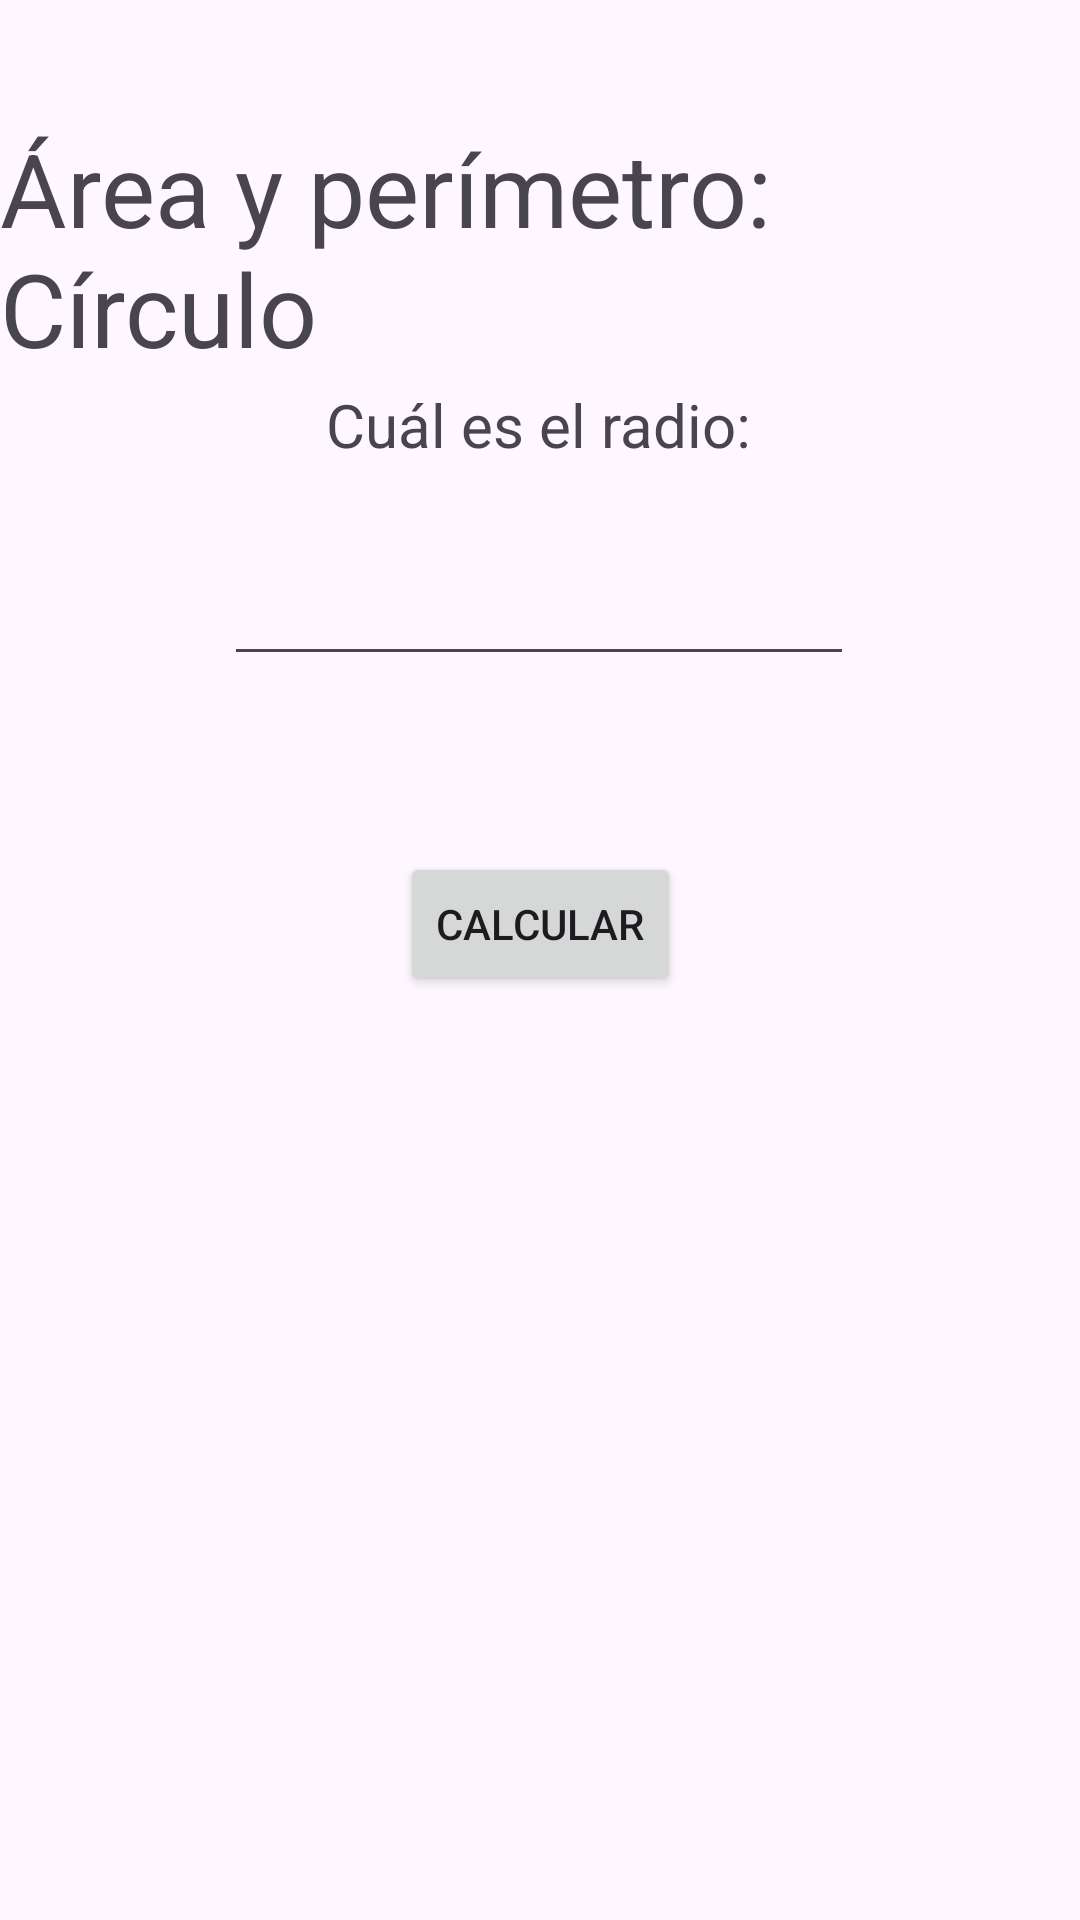

The Android layout XML behind this screen, and the referenced resources:
<!-- AndroidManifest.xml: application theme Theme.ConsumoDeServicios -->
<!-- res/layout/activity_sexto_servicio.xml -->
<?xml version="1.0" encoding="utf-8"?>
<androidx.constraintlayout.widget.ConstraintLayout xmlns:android="http://schemas.android.com/apk/res/android"
    xmlns:app="http://schemas.android.com/apk/res-auto"
    xmlns:tools="http://schemas.android.com/tools"
    android:id="@+id/main"
    android:layout_width="match_parent"
    android:layout_height="match_parent"
    tools:context=".SextoServicio">

    <TextView
        android:id="@+id/txtTitulo"
        android:layout_width="wrap_content"
        android:layout_height="wrap_content"
        android:layout_marginTop="40dp"
        android:text="Área y perímetro: Círculo"
        android:textSize="34sp"
        app:layout_constraintEnd_toEndOf="parent"
        app:layout_constraintHorizontal_bias="0.498"
        app:layout_constraintStart_toStartOf="parent"
        app:layout_constraintTop_toTopOf="parent" />

    <TextView
        android:id="@+id/txtEtiqueta"
        android:layout_width="wrap_content"
        android:layout_height="wrap_content"
        android:layout_marginTop="128dp"
        android:text="Cuál es el radio:"
        android:textSize="20sp"
        app:layout_constraintEnd_toEndOf="parent"
        app:layout_constraintHorizontal_bias="0.498"
        app:layout_constraintStart_toStartOf="parent"
        app:layout_constraintTop_toTopOf="parent" />

    <Button
        android:id="@+id/btnCalcularAyP"
        android:layout_width="wrap_content"
        android:layout_height="wrap_content"
        android:layout_marginBottom="308dp"
        android:text="Calcular"
        app:layout_constraintBottom_toBottomOf="parent"
        app:layout_constraintEnd_toEndOf="parent"
        app:layout_constraintStart_toStartOf="parent" />

    <EditText
        android:id="@+id/txtRadio"
        android:layout_width="wrap_content"
        android:layout_height="wrap_content"
        android:layout_marginTop="184dp"
        android:ems="10"
        android:inputType="number"
        app:layout_constraintEnd_toEndOf="parent"
        app:layout_constraintHorizontal_bias="0.497"
        app:layout_constraintStart_toStartOf="parent"
        app:layout_constraintTop_toTopOf="parent" />

    <TextView
        android:id="@+id/txtRespuesta"
        android:layout_width="220dp"
        android:layout_height="87dp"
        android:layout_marginBottom="388dp"
        app:layout_constraintBottom_toBottomOf="parent"
        app:layout_constraintEnd_toEndOf="parent"
        app:layout_constraintHorizontal_bias="0.497"
        app:layout_constraintStart_toStartOf="parent" />
</androidx.constraintlayout.widget.ConstraintLayout>
<!-- resources referenced by this layout -->
<resources>
  <style name="Theme.ConsumoDeServicios" parent="Base.Theme.ConsumoDeServicios" />
  <style name="Base.Theme.ConsumoDeServicios" parent="Theme.Material3.DayNight.NoActionBar">
          
          
      </style>
</resources>
